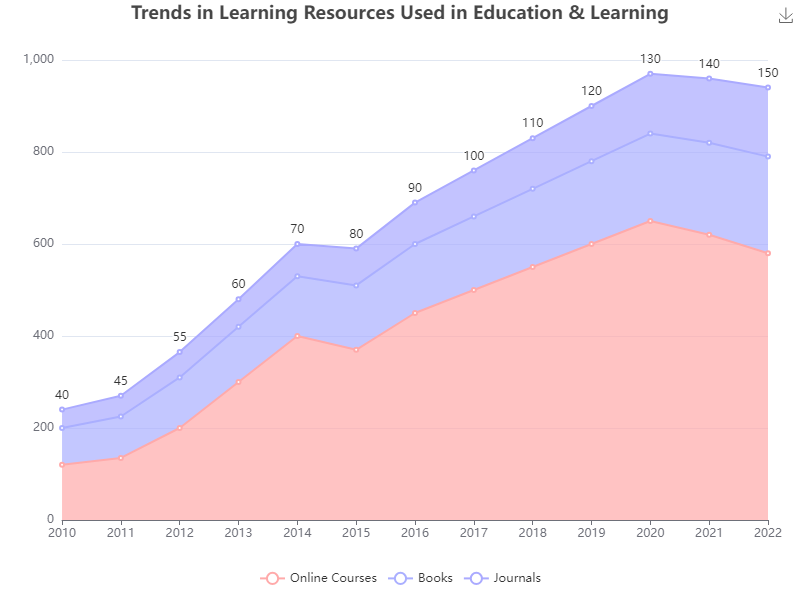

The table this chart was drawn from, first rows:
Date, Online Courses, Books, Journals
2010, 120, 80, 40
2011, 135, 90, 45
2012, 200, 110, 55
2013, 300, 120, 60
2014, 400, 130, 70
2015, 370, 140, 80
2016, 450, 150, 90
2017, 500, 160, 100
2018, 550, 170, 110
2019, 600, 180, 120
2020, 650, 190, 130
2021, 620, 200, 140
2022, 580, 210, 150
